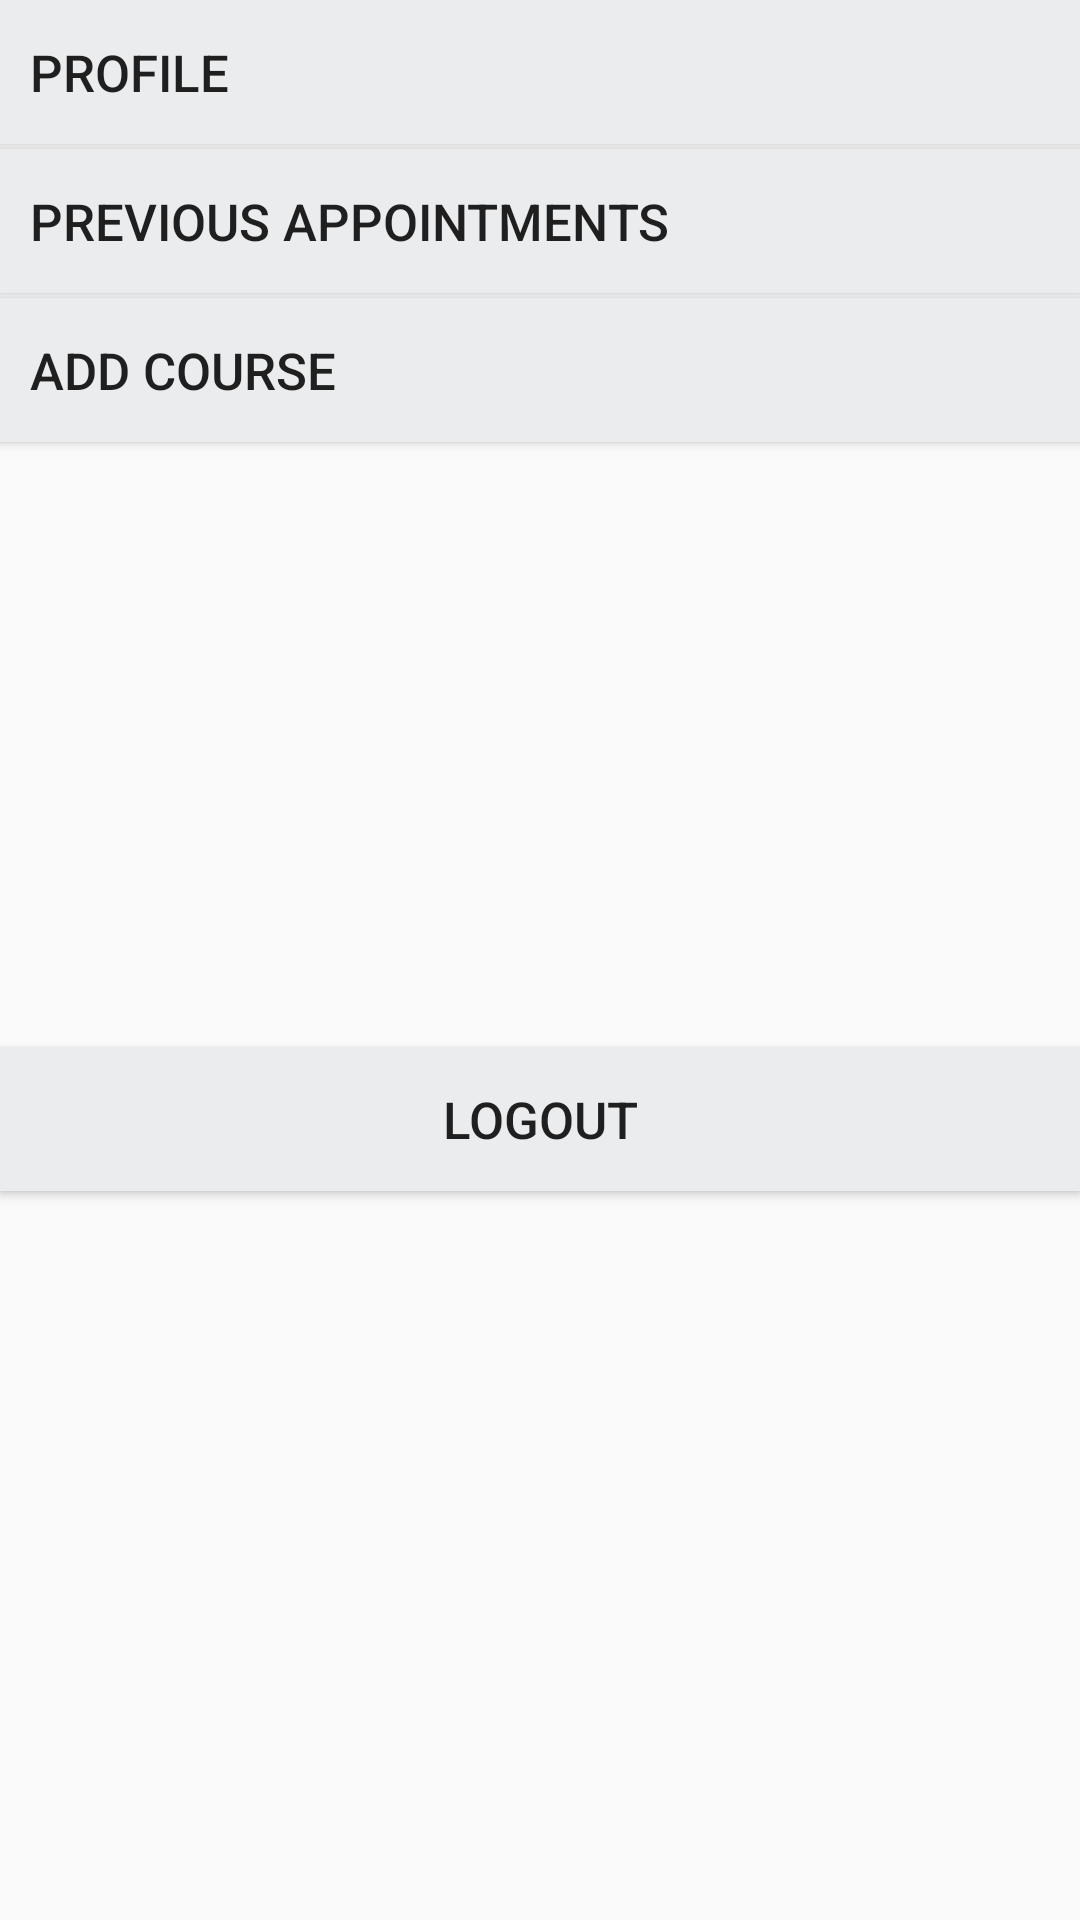

Write the Android layout XML for this screen, with the resource values it uses.
<!-- AndroidManifest.xml: application theme AppTheme -->
<!-- res/layout/fragment_profile.xml -->
<?xml version="1.0" encoding="utf-8"?>
<androidx.constraintlayout.widget.ConstraintLayout xmlns:android="http://schemas.android.com/apk/res/android"
    xmlns:app="http://schemas.android.com/apk/res-auto"
    xmlns:tools="http://schemas.android.com/tools"
    android:layout_width="match_parent"
    android:layout_height="match_parent">

    <LinearLayout
        android:layout_width="match_parent"
        android:layout_height="match_parent"
        android:orientation="vertical">

        <Button
            android:id="@+id/profile_button"
            android:layout_width="match_parent"
            android:layout_height="wrap_content"
            android:layout_marginBottom="1.5dp"
            android:background="#EAECEE"
            android:gravity="left|center_vertical"
            android:text="profile"
            android:textSize="17dp"
            android:paddingLeft="10dp" />

        <Button
            android:id="@+id/previousappointments_button"
            android:layout_width="match_parent"
            android:layout_height="wrap_content"
            android:layout_marginBottom="1.5dp"
            android:background="#EAECEE"
            android:gravity="left|center_vertical"
            android:text="previous appointments"
            android:textSize="17dp"
            android:paddingLeft="10dp"/>

        <Button
            android:id="@+id/add_courses_button"
            android:layout_width="match_parent"
            android:layout_height="wrap_content"
            android:text="Add course"
            android:textSize="17dp"
            android:background="#EAECEE"
            android:layout_marginBottom="1.5dp"
            android:gravity="left|center_vertical"
            android:paddingLeft="10dp"
            />

        <Button
            android:id="@+id/logout_button"
            android:layout_width="match_parent"
            android:layout_height="wrap_content"
            android:background="#EAECEE"
            android:text="logout"
            android:textSize="17dp"
            android:layout_marginTop="200dp"/>

    </LinearLayout>
</androidx.constraintlayout.widget.ConstraintLayout>
<!-- resources referenced by this layout -->
<resources>
  <style name="AppTheme" parent="Theme.AppCompat.Light.NoActionBar"> //Theme.AppCompat.Light.DarkActionBar wiil show the name of the application in the top.
          
          <item name="colorPrimary">@color/colorPrimary</item>
          <item name="colorPrimaryDark">@color/colorPrimaryDark</item>
          <item name="colorAccent">@color/colorPrimary</item>
      </style>
  <!-- not gathered from this repository: default colours our renderer supplied (Android Studio template values) -->
  <color name="colorPrimary">#FF6200EE</color>
  <color name="colorPrimaryDark">#FF3700B3</color>
</resources>
